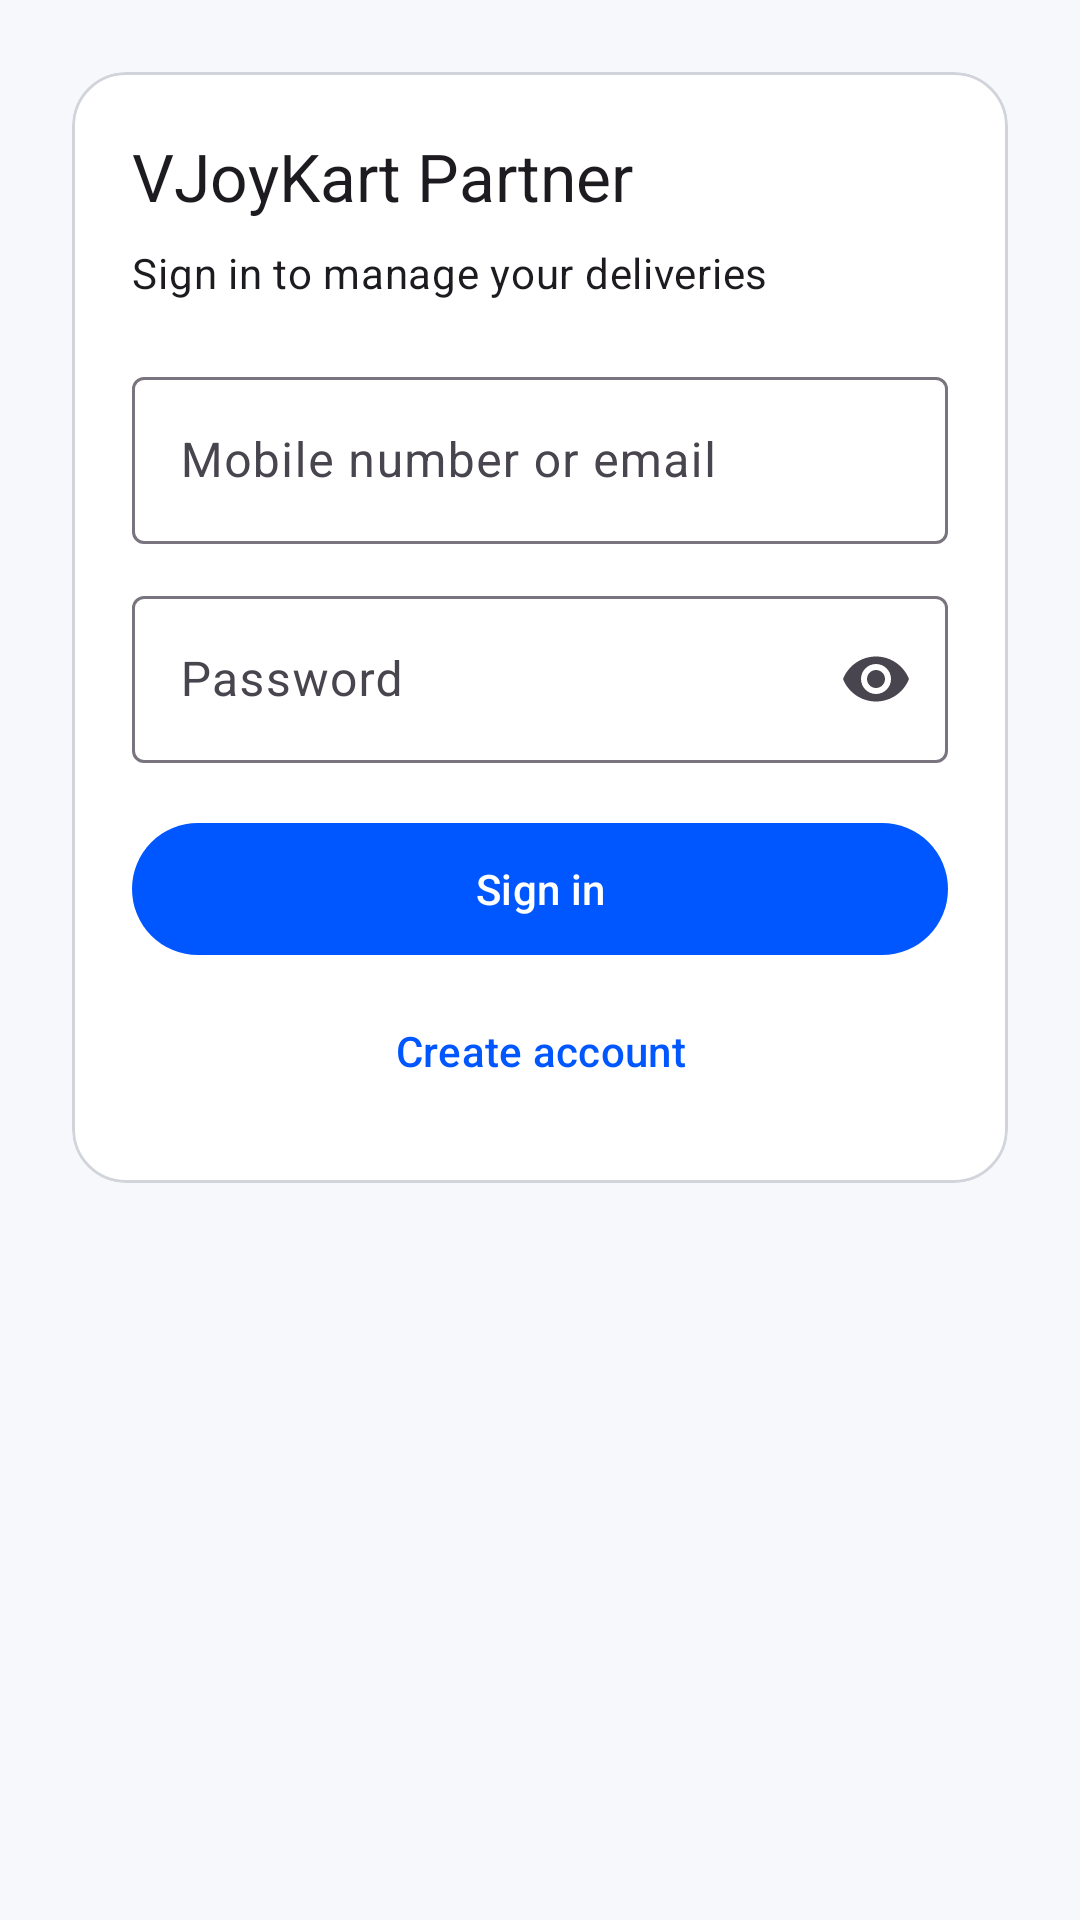

Android layout source for this screen:
<!-- AndroidManifest.xml: application theme Theme.NexamartPartner -->
<!-- res/layout/fragment_login.xml -->
<?xml version="1.0" encoding="utf-8"?>
<androidx.core.widget.NestedScrollView xmlns:android="http://schemas.android.com/apk/res/android"
    xmlns:app="http://schemas.android.com/apk/res-auto"
    android:layout_width="match_parent"
    android:layout_height="match_parent"
    android:fillViewport="true">

    <LinearLayout
        android:layout_width="match_parent"
        android:layout_height="wrap_content"
        android:gravity="center_horizontal"
        android:orientation="vertical"
        android:padding="24dp">

        <com.google.android.material.card.MaterialCardView
            android:layout_width="match_parent"
            android:layout_height="wrap_content"
            app:cardCornerRadius="18dp"
            app:strokeColor="@color/nxm_outline"
            app:strokeWidth="1dp">

            <LinearLayout
                android:layout_width="match_parent"
                android:layout_height="wrap_content"
                android:orientation="vertical"
                android:padding="20dp">

                <TextView
                    android:layout_width="match_parent"
                    android:layout_height="wrap_content"
                    android:text="@string/brand_title"
                    android:textAppearance="@style/TextAppearance.Material3.TitleLarge" />

                <TextView
                    android:layout_width="match_parent"
                    android:layout_height="wrap_content"
                    android:layout_marginTop="8dp"
                    android:text="@string/delivery_login_subtitle"
                    android:textAppearance="@style/TextAppearance.Material3.BodyMedium" />

                <com.google.android.material.textfield.TextInputLayout
                    android:id="@+id/identifierInputLayout"
                    style="@style/Widget.Material3.TextInputLayout.OutlinedBox"
                    android:layout_width="match_parent"
                    android:layout_height="wrap_content"
                    android:layout_marginTop="20dp"
                    android:hint="@string/identifier_label">

                    <com.google.android.material.textfield.TextInputEditText
                        android:id="@+id/identifierInputEditText"
                        android:layout_width="match_parent"
                        android:layout_height="wrap_content"
                        android:contentDescription="@string/cd_identifier_input"
                        android:imeOptions="actionNext"
                        android:inputType="text|textNoSuggestions"
                        android:maxLines="1" />
                </com.google.android.material.textfield.TextInputLayout>

                <com.google.android.material.textfield.TextInputLayout
                    android:id="@+id/passwordInputLayout"
                    style="@style/Widget.Material3.TextInputLayout.OutlinedBox"
                    android:layout_width="match_parent"
                    android:layout_height="wrap_content"
                    android:layout_marginTop="12dp"
                    android:hint="@string/password_label"
                    app:endIconMode="password_toggle">

                    <com.google.android.material.textfield.TextInputEditText
                        android:id="@+id/passwordInputEditText"
                        android:layout_width="match_parent"
                        android:layout_height="wrap_content"
                        android:contentDescription="@string/cd_password_input"
                        android:imeOptions="actionDone"
                        android:inputType="textPassword"
                        android:maxLines="1" />
                </com.google.android.material.textfield.TextInputLayout>

                <TextView
                    android:id="@+id/loginErrorText"
                    android:layout_width="match_parent"
                    android:layout_height="wrap_content"
                    android:layout_marginTop="10dp"
                    android:textAppearance="@style/TextAppearance.Material3.BodySmall"
                    android:textColor="@color/nxm_error"
                    android:visibility="gone" />

                <com.google.android.material.button.MaterialButton
                    android:id="@+id/loginButton"
                    style="@style/Widget.Material3.Button"
                    android:layout_width="match_parent"
                    android:layout_height="wrap_content"
                    android:layout_marginTop="16dp"
                    android:minHeight="52dp"
                    android:text="@string/login_button" />

                <com.google.android.material.button.MaterialButton
                    android:id="@+id/createAccountButton"
                    style="@style/Widget.Material3.Button.TextButton"
                    android:layout_width="match_parent"
                    android:layout_height="wrap_content"
                    android:layout_marginTop="4dp"
                    android:text="@string/create_account_button" />
            </LinearLayout>
        </com.google.android.material.card.MaterialCardView>
    </LinearLayout>
</androidx.core.widget.NestedScrollView>
<!-- resources referenced by this layout -->
<resources>
  <color name="nxm_error">#FFB3261E</color>
  <color name="nxm_outline">#FFD1D5DB</color>
  <string name="brand_title">VJoyKart Partner</string>
  <string name="cd_identifier_input">Phone or email input</string>
  <string name="cd_password_input">Password input</string>
  <string name="create_account_button">Create account</string>
  <string name="delivery_login_subtitle">Sign in to manage your deliveries</string>
  <string name="identifier_label">Mobile number or email</string>
  <string name="login_button">Sign in</string>
  <string name="password_label">Password</string>
  <style name="Theme.NexamartPartner" parent="Theme.Material3.DayNight.NoActionBar">
          <item name="colorPrimary">@color/nxm_primary</item>
          <item name="colorOnPrimary">@color/nxm_on_primary</item>
          <item name="colorSecondary">@color/nxm_secondary</item>
          <item name="colorOnSecondary">@color/nxm_on_secondary</item>
          <item name="colorSurface">@color/nxm_surface</item>
          <item name="colorOnSurface">@color/nxm_on_surface</item>
          <item name="colorError">@color/nxm_error</item>
          <item name="colorOnError">@color/nxm_on_error</item>
          <item name="android:statusBarColor">@color/nxm_primary</item>
          <item name="android:windowBackground">@color/nxm_background</item>
      </style>
  <color name="nxm_primary">#FF0057FF</color>
  <color name="nxm_on_primary">#FFFFFFFF</color>
  <color name="nxm_secondary">#FF0F766E</color>
  <color name="nxm_on_secondary">#FFFFFFFF</color>
  <color name="nxm_surface">#FFFFFFFF</color>
  <color name="nxm_on_surface">#FF111827</color>
  <color name="nxm_on_error">#FFFFFFFF</color>
  <color name="nxm_background">#FFF6F8FC</color>
</resources>
